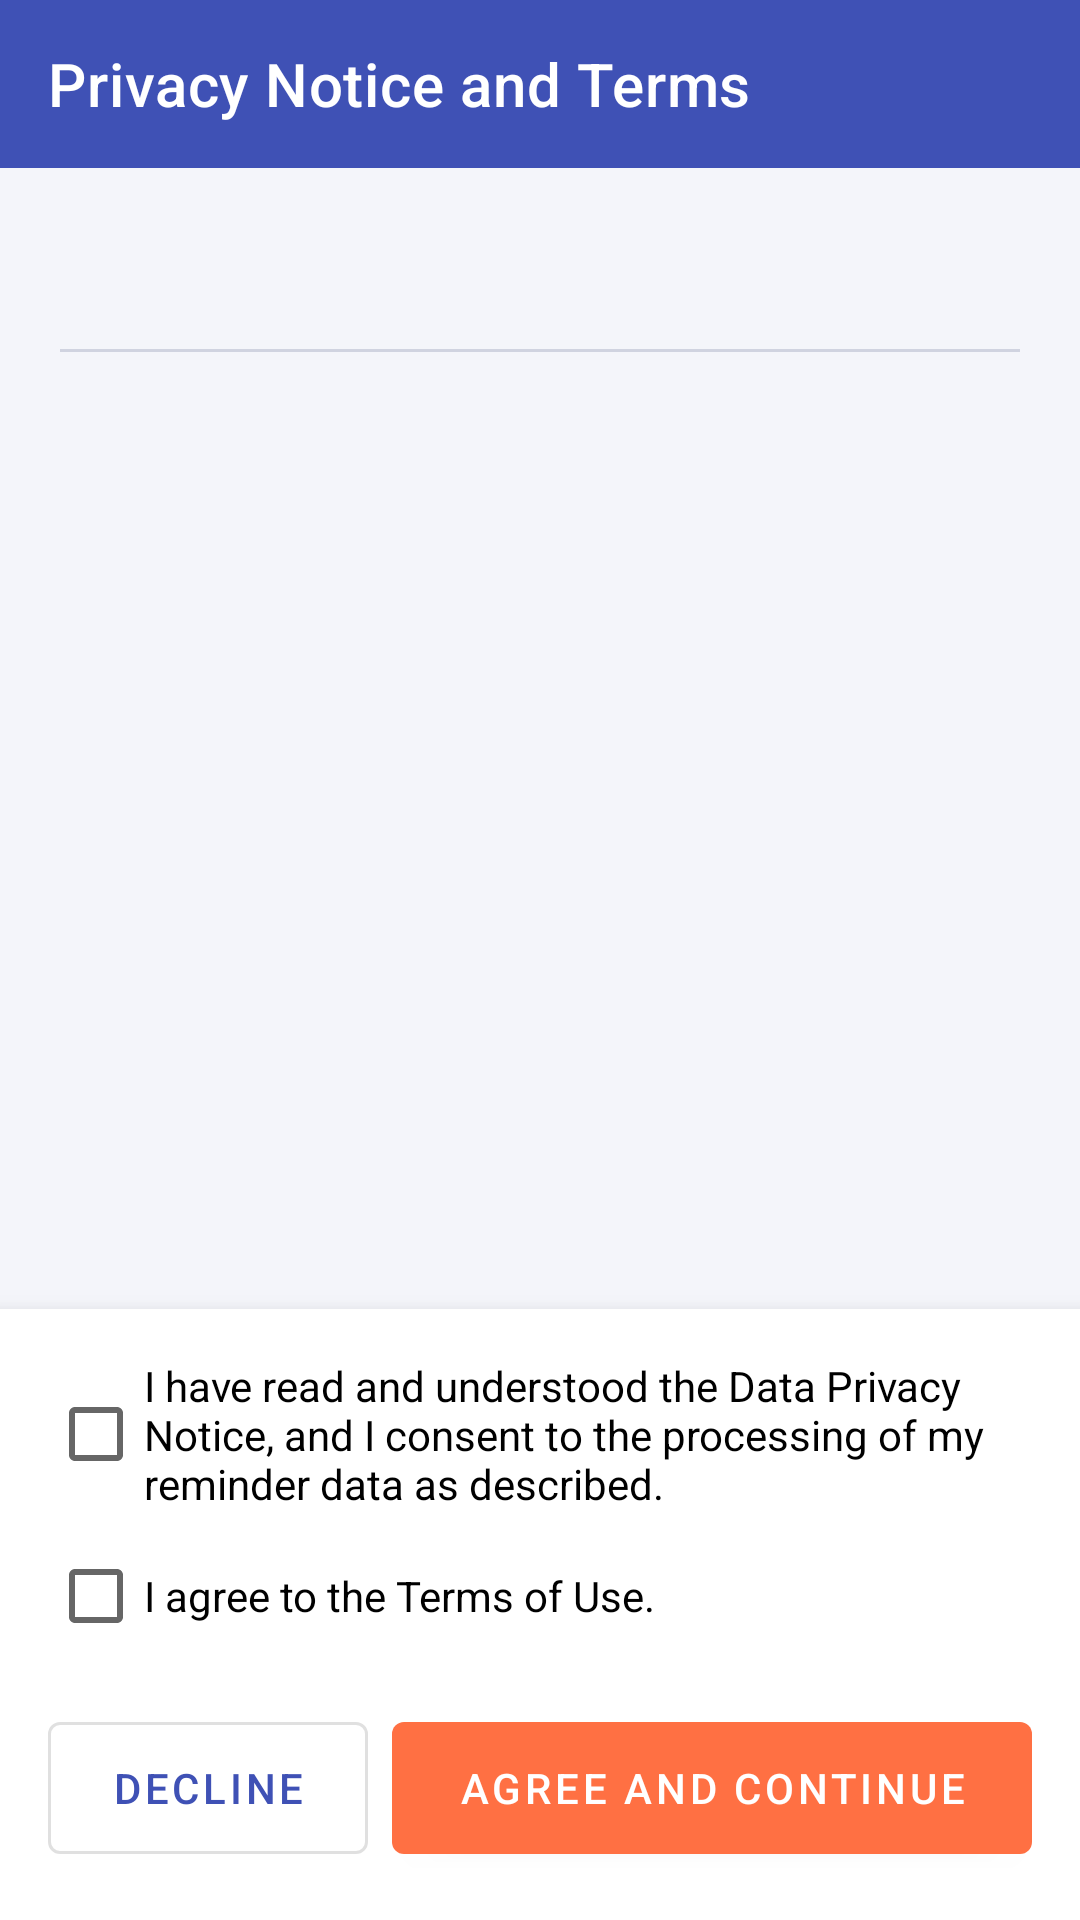

Write the Android layout XML for this screen, with the resource values it uses.
<!-- AndroidManifest.xml: application theme Theme.DailyReminder -->
<!-- res/layout/activity_consent.xml -->
<?xml version="1.0" encoding="utf-8"?>
<LinearLayout xmlns:android="http://schemas.android.com/apk/res/android"
    xmlns:app="http://schemas.android.com/apk/res-auto"
    android:layout_width="match_parent"
    android:layout_height="match_parent"
    android:fitsSystemWindows="true"
    android:orientation="vertical">

    <com.google.android.material.appbar.MaterialToolbar
        android:id="@+id/toolbar"
        android:layout_width="match_parent"
        android:layout_height="?attr/actionBarSize"
        android:background="@color/brand_primary"
        app:navigationIconTint="@android:color/white"
        app:title="@string/privacy_title"
        app:titleTextColor="@android:color/white" />

    <ScrollView
        android:layout_width="match_parent"
        android:layout_height="0dp"
        android:layout_weight="1">

        <LinearLayout
            android:layout_width="match_parent"
            android:layout_height="wrap_content"
            android:orientation="vertical"
            android:padding="20dp">

            <TextView
                android:id="@+id/textConsentDate"
                android:layout_width="match_parent"
                android:layout_height="wrap_content"
                android:layout_marginBottom="12dp"
                android:background="@color/card_bg"
                android:padding="12dp"
                android:textColor="@color/done_green"
                android:textStyle="bold"
                android:visibility="gone" />

            <TextView
                android:id="@+id/textNotice"
                android:layout_width="match_parent"
                android:layout_height="wrap_content"
                android:lineSpacingMultiplier="1.15"
                android:textColor="@color/text_primary"
                android:textSize="15sp" />

            <View
                android:layout_width="match_parent"
                android:layout_height="1dp"
                android:layout_marginTop="20dp"
                android:layout_marginBottom="20dp"
                android:background="#D0D3E0" />

            <TextView
                android:id="@+id/textTerms"
                android:layout_width="match_parent"
                android:layout_height="wrap_content"
                android:lineSpacingMultiplier="1.15"
                android:textColor="@color/text_primary"
                android:textSize="15sp" />
        </LinearLayout>
    </ScrollView>

    
    <LinearLayout
        android:id="@+id/consentPanel"
        android:layout_width="match_parent"
        android:layout_height="wrap_content"
        android:background="@color/card_bg"
        android:elevation="8dp"
        android:orientation="vertical"
        android:padding="16dp">

        <CheckBox
            android:id="@+id/checkPrivacy"
            android:layout_width="match_parent"
            android:layout_height="wrap_content"
            android:text="@string/consent_privacy_checkbox"
            android:textSize="14sp" />

        <CheckBox
            android:id="@+id/checkTerms"
            android:layout_width="match_parent"
            android:layout_height="wrap_content"
            android:layout_marginTop="4dp"
            android:text="@string/consent_terms_checkbox"
            android:textSize="14sp" />

        <LinearLayout
            android:layout_width="match_parent"
            android:layout_height="wrap_content"
            android:layout_marginTop="12dp"
            android:orientation="horizontal">

            <com.google.android.material.button.MaterialButton
                android:id="@+id/buttonDecline"
                style="@style/Widget.MaterialComponents.Button.OutlinedButton"
                android:layout_width="0dp"
                android:layout_height="56dp"
                android:layout_marginEnd="8dp"
                android:layout_weight="1"
                android:text="@string/decline" />

            <com.google.android.material.button.MaterialButton
                android:id="@+id/buttonAgree"
                android:layout_width="0dp"
                android:layout_height="56dp"
                android:layout_weight="2"
                android:text="@string/agree_continue"
                app:backgroundTint="@color/agree_button_bg" />
        </LinearLayout>
    </LinearLayout>
</LinearLayout>
<!-- resources referenced by this layout -->
<resources>
  <color name="brand_primary">#3F51B5</color>
  <color name="card_bg">#FFFFFF</color>
  <color name="done_green">#2E7D32</color>
  <color name="text_primary">#1C1B1F</color>
  <string name="agree_continue">Agree and Continue</string>
  <string name="consent_privacy_checkbox">I have read and understood the Data Privacy Notice, and I consent to the processing of my reminder data as described.</string>
  <string name="consent_terms_checkbox">I agree to the Terms of Use.</string>
  <string name="decline">Decline</string>
  <string name="privacy_title">Privacy Notice and Terms</string>
  <style name="Theme.DailyReminder" parent="Theme.MaterialComponents.Light.NoActionBar">
          <item name="colorPrimary">@color/brand_primary</item>
          <item name="colorPrimaryVariant">@color/brand_primary_dark</item>
          <item name="colorSecondary">@color/brand_accent</item>
          <item name="android:statusBarColor">@color/bg_app</item>
          <item name="android:windowLightStatusBar">true</item>
          <item name="android:windowBackground">@color/bg_app</item>
      </style>
  <color name="brand_primary_dark">#303F9F</color>
  <color name="brand_accent">#FF7043</color>
  <color name="bg_app">#F4F5FA</color>
</resources>
